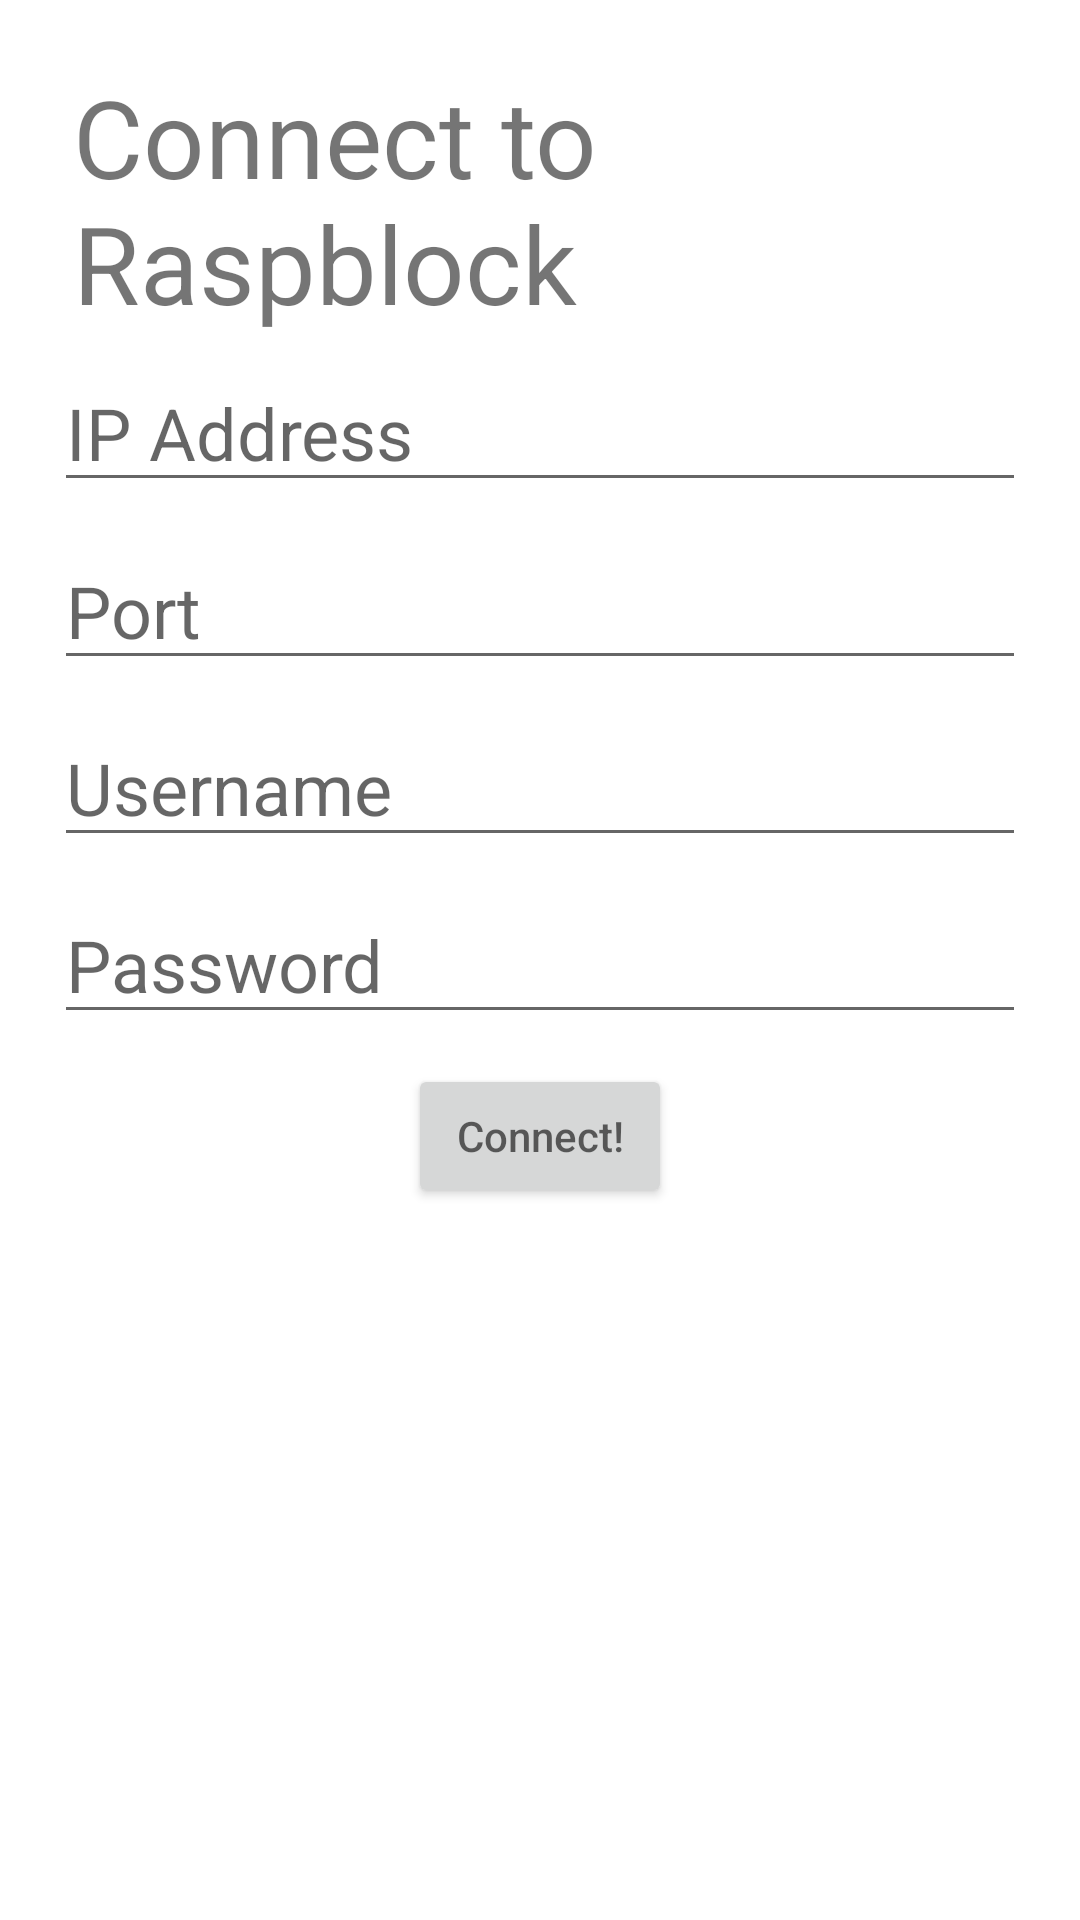

This screen was rendered from an Android layout file. Write that file and the resources it references.
<!-- AndroidManifest.xml: application theme Theme.RaspBlockControl -->
<!-- res/layout/activity_connect.xml -->
<?xml version="1.0" encoding="utf-8"?>
<androidx.constraintlayout.widget.ConstraintLayout xmlns:android="http://schemas.android.com/apk/res/android"
    xmlns:app="http://schemas.android.com/apk/res-auto"
    xmlns:tools="http://schemas.android.com/tools"
    android:layout_width="match_parent"
    android:layout_height="match_parent"
    tools:context=".view.activity.ConnectActivity">

    <TextView
        android:layout_width="wrap_content"
        android:layout_height="wrap_content"
        android:text="@string/connect_to_raspblock"
        android:textSize="36sp"
        app:layout_constraintBottom_toBottomOf="parent"
        app:layout_constraintEnd_toEndOf="parent"
        app:layout_constraintHorizontal_bias="0.131"
        app:layout_constraintStart_toStartOf="parent"
        app:layout_constraintTop_toTopOf="parent"
        app:layout_constraintVertical_bias="0.039" />

    <EditText
        app:layout_constraintWidth_percent="0.9"
        android:hint="@string/hint_tv_ip_adr"
        android:textSize="24sp"
        android:id="@+id/et_ip_adr"
        android:layout_width="0dp"
        android:layout_height="wrap_content"
        android:maxLines="1"
        app:layout_constraintBottom_toBottomOf="parent"
        app:layout_constraintEnd_toEndOf="parent"
        app:layout_constraintHorizontal_bias="0.5"
        app:layout_constraintStart_toStartOf="parent"
        app:layout_constraintTop_toTopOf="parent"
        app:layout_constraintVertical_bias="0.2" />
    <EditText
        app:layout_constraintWidth_percent="0.9"
        android:hint="@string/hint_tv_port"
        android:textSize="24sp"
        android:id="@+id/et_port"
        android:layout_width="0dp"
        android:layout_height="wrap_content"
        android:maxLines="1"
        app:layout_constraintBottom_toBottomOf="parent"
        app:layout_constraintEnd_toEndOf="parent"
        app:layout_constraintHorizontal_bias="0.5"
        app:layout_constraintStart_toStartOf="parent"
        app:layout_constraintTop_toTopOf="parent"
        app:layout_constraintVertical_bias="0.3" />

    <EditText
        app:layout_constraintWidth_percent="0.9"
        android:hint="@string/hint_tv_username"
        android:textSize="24sp"
        android:id="@+id/et_username"
        android:layout_width="0dp"
        android:layout_height="wrap_content"
        android:ems="1"
        app:layout_constraintBottom_toBottomOf="parent"
        app:layout_constraintEnd_toEndOf="parent"
        app:layout_constraintHorizontal_bias="0.5"
        app:layout_constraintStart_toStartOf="parent"
        app:layout_constraintTop_toTopOf="parent"
        app:layout_constraintVertical_bias="0.4" />

    <EditText
        android:inputType="textPassword"
        app:layout_constraintWidth_percent="0.9"
        android:hint="@string/hint_tv_password"
        android:textSize="24sp"
        android:id="@+id/et_password"
        android:layout_width="0dp"
        android:layout_height="wrap_content"
        android:ems="1"
        app:layout_constraintBottom_toBottomOf="parent"
        app:layout_constraintEnd_toEndOf="parent"
        app:layout_constraintHorizontal_bias="0.5"
        app:layout_constraintStart_toStartOf="parent"
        app:layout_constraintTop_toTopOf="parent"
        app:layout_constraintVertical_bias="0.5" />

    <Button
        android:id="@+id/btn_conn"
        android:layout_width="wrap_content"
        android:layout_height="wrap_content"
        android:hint="@string/text_btn_conn"
        app:layout_constraintBottom_toBottomOf="parent"
        app:layout_constraintEnd_toEndOf="parent"
        app:layout_constraintStart_toStartOf="parent"
        app:layout_constraintTop_toTopOf="parent"
        app:layout_constraintVertical_bias="0.599" />
</androidx.constraintlayout.widget.ConstraintLayout>
<!-- resources referenced by this layout -->
<resources>
  <string name="connect_to_raspblock">Connect to\nRaspblock</string>
  <string name="hint_tv_ip_adr">IP Address</string>
  <string name="hint_tv_password">Password</string>
  <string name="hint_tv_port">Port</string>
  <string name="hint_tv_username">Username</string>
  <string name="text_btn_conn">Connect!</string>
  <style name="Theme.RaspBlockControl" parent="Theme.MaterialComponents.DayNight.DarkActionBar">
          
          <item name="colorPrimary">@color/purple_500</item>
          <item name="colorPrimaryVariant">@color/purple_700</item>
          <item name="colorOnPrimary">@color/white</item>
          
          <item name="colorSecondary">@color/teal_200</item>
          <item name="colorSecondaryVariant">@color/teal_700</item>
          <item name="colorOnSecondary">@color/black</item>
          
          <item name="android:statusBarColor" tools:targetApi="l">?attr/colorPrimaryVariant</item>
          
      </style>
  <!-- not gathered from this repository: default colours our renderer supplied (Android Studio template values) -->
  <color name="purple_500">#FF6200EE</color>
  <color name="purple_700">#FF3700B3</color>
  <color name="teal_200">#FF03DAC5</color>
  <color name="teal_700">#FF018786</color>
  <color name="black">#FF000000</color>
  <color name="white">#FFFFFFFF</color>
</resources>
